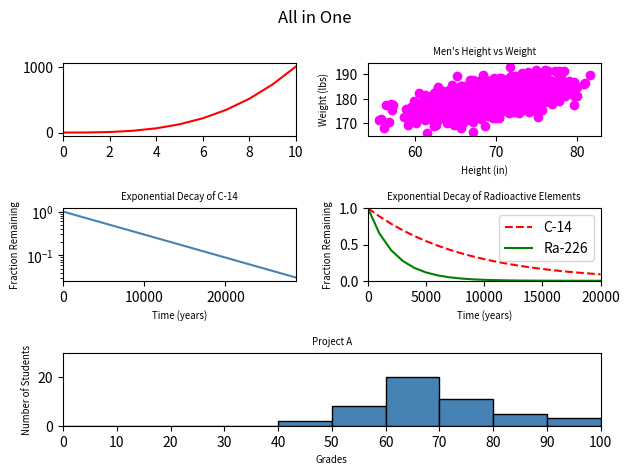

Python code for this plot:
#!/usr/bin/env python3
import numpy as np
import matplotlib.pyplot as plt

y0 = np.arange(0, 11) ** 3

mean = [69, 0]
cov = [[15, 8], [8, 15]]
np.random.seed(5)
x1, y1 = np.random.multivariate_normal(mean, cov, 2000).T
y1 += 180

x2 = np.arange(0, 28651, 5730)
r2 = np.log(0.5)
t2 = 5730
y2 = np.exp((r2 / t2) * x2)

x3 = np.arange(0, 21000, 1000)
r3 = np.log(0.5)
t31 = 5730
t32 = 1600
y31 = np.exp((r3 / t31) * x3)
y32 = np.exp((r3 / t32) * x3)

np.random.seed(5)
student_grades = np.random.normal(68, 15, 50)

fig = plt.figure()

fig.suptitle("All in One")

# Plot 0
ax0 = fig.add_subplot(3, 2, 1)
ax0.plot(y0, color='red', linestyle='solid')
ax0.set_xlim([0, 10])

# Plot 1: Men's Height vs Weight
ax1 = fig.add_subplot(3, 2, 2)
ax1.scatter(x1, y1, color="magenta")
ax1.set_title("Men's Height vs Weight", fontsize="x-small")
ax1.set_xlabel("Height (in)", fontsize="x-small")
ax1.set_ylabel("Weight (lbs)", fontsize="x-small")

# Plot 2: Exponential Decay of C-14
ax2 = fig.add_subplot(3, 2, 3)
ax2.plot(x2, y2, color="steelblue")
ax2.set_title("Exponential Decay of C-14", fontsize="x-small")
ax2.set_xlabel("Time (years)", fontsize="x-small")
ax2.set_ylabel("Fraction Remaining", fontsize="x-small")
ax2.set_xlim([0, 28650])
ax2.set_yscale("log")

# Plot 3: Exponential Decay of Radioactive Elements
ax3 = fig.add_subplot(3, 2, 4)
ax3.plot(x3, y31, color="red", linestyle="dashed", label="C-14")
ax3.plot(x3, y32, color="green", linestyle="solid", label="Ra-226")
ax3.set_title("Exponential Decay of Radioactive Elements", fontsize="x-small")
ax3.set_xlabel("Time (years)", fontsize="x-small")
ax3.set_ylabel("Fraction Remaining", fontsize="x-small")
ax3.set_xlim([0, 20000])
ax3.set_ylim([0, 1])
ax3.legend()

# Plot 4: Project A
ax4 = fig.add_subplot(3, 1, 3)
ax4.hist(student_grades, range=(0, 100), bins=10, color="steelblue",
         edgecolor="black")
ax4.set_title("Project A", fontsize="x-small")
ax4.set_xlabel("Grades", fontsize="x-small")
ax4.set_ylabel("Number of Students", fontsize="x-small")
ax4.set_xlim([0, 100])
ax4.set_ylim([0, 30])
ax4.set_xticks(np.arange(0, 101, step=10))

plt.tight_layout()
plt.show()
